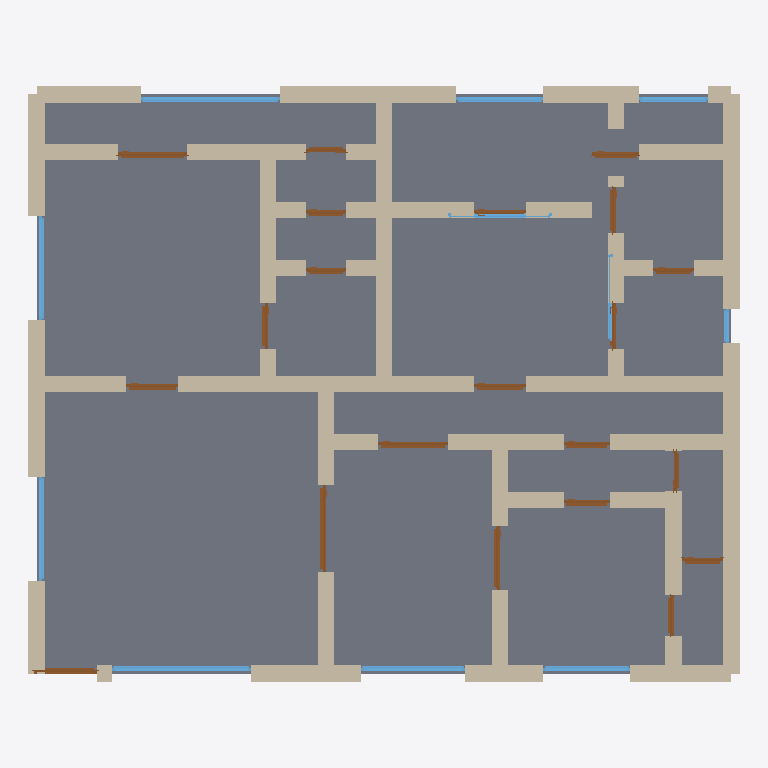
Plan cut of the same IFC building model at storey 'Ground Floor' (level 0.00 m, cut at 1.40 m), seen from above with north up, elements coloured by IFC class: 64 walls (beige), 21 doors (brown), 11 windows (light blue), 1 slab (grey). Cut surfaces are drawn darker.
Extent 12.3 m × 10.3 m × 3.2 m (x, y, z). Storeys (1): Ground Floor at 0.00 m. Elements (99): 66 IfcWall, 21 IfcDoor, 11 IfcWindow, 1 IfcSlab.

HEADER;
FILE_DESCRIPTION(('ViewDefinition[DesignTransferView]'),'2;1');
FILE_NAME('/dev/null','2026-05-05T15:03:12+05:30',(''),(''),'IfcOpenShell 0.8.5','IfcOpenShell 0.8.5','Nobody');
FILE_SCHEMA(('IFC4'));
ENDSEC;
DATA;
#1=IFCPROJECT('0M$8lBsVb4hQRUmQoLCvXy',$,'A Chennai 3 BHK strict Vastu-compliant — typical 1480 sqft (',$,$,$,$,(#10),#5);
#12=IFCSITE('1HD4SCsvT7xOGMRKeU8zJh',$,'Site',$,$,$,$,$,$,$,$,$,$,$);
#13=IFCBUILDING('19RqbW7Tv1h9GPYh2QLWAD',$,'Building',$,$,$,$,$,$,$,$,$);
#16=IFCBUILDINGSTOREY('38BsAwGmj0ZAUpWiKMjOCb',$,'Ground Floor',$,$,#22,$,$,$,$);
#4309=IFCSLAB('12mcZgaB14W8RrallIAYLv',$,'Floor',$,$,#4326,#4321,$,.FLOOR.);
#112=IFCWALL('2t2IMjG3L508N8IMSQh88E',$,'Exterior Wall',$,$,#133,#128,$,$);
#134=IFCWALL('3MD8AmrlP9qBmxjlvSeHZQ',$,'Exterior Wall',$,$,#155,#150,$,$);
#200=IFCWALL('2UhwBrkSv2dQYdLiqxag_G',$,'Exterior Wall',$,$,#221,#216,$,$);
#266=IFCWALL('0lnkeCc0PCtOUPAnxPT3Ao',$,'Exterior Wall',$,$,#287,#282,$,$);
#244=IFCWALL('2KsIUnuOr4gu6OzqUzWWwA',$,'Exterior Wall',$,$,#265,#260,$,$);
#46=IFCWALL('0nRZLzw451xhRS0Z$IGC1y',$,'Exterior Wall',$,$,#67,#62,$,$);
#222=IFCWALL('2IkcJY8sn3Zx1NP$KI5CYT',$,'Exterior Wall',$,$,#243,#238,$,$);
#90=IFCWALL('1k6lfEsw1AVgF8k9gchMha',$,'Exterior Wall',$,$,#111,#106,$,$);
#882=IFCWALL('0VLQtPBf97$9vHhLOG$bxw',$,'Interior Wall',$,$,#903,#898,$,$);
#1036=IFCWALL('2Mdy$rTDf2uxcwW4NTdpir',$,'Interior Wall',$,$,#1057,#1052,$,$);
#178=IFCWALL('002ImDzZrB9AzX2Qkg_8VB',$,'Exterior Wall',$,$,#199,#194,$,$);
#288=IFCWALL('1cuk1PEfLBMw$Nb3dvF2EX',$,'Exterior Wall',$,$,#309,#304,$,$);
#310=IFCWALL('2wMkB23Xb76gwmoPlGz9WA',$,'Interior Wall',$,$,#331,#326,$,$);
#376=IFCWALL('3GRCkiPKHE5xdOpNLHfdOe',$,'Interior Wall',$,$,#397,#392,$,$);
#860=IFCWALL('0BdxnGym5Dn8oqIoPgWCst',$,'Interior Wall',$,$,#881,#876,$,$);
#838=IFCWALL('2fHu1UK0b8cAgkhNC1jw2M',$,'Interior Wall',$,$,#859,#854,$,$);
#1190=IFCWALL('3_DkbVssbFRxQaMpRR0GLN',$,'Interior Wall',$,$,#1211,#1206,$,$);
#1278=IFCWALL('1t3mfbkyH1PB1c$sjJT3Io',$,'Interior Wall',$,$,#1299,#1294,$,$);
#68=IFCWALL('3mmNr5rnf5SvsAvslXWhm_',$,'Exterior Wall',$,$,#89,#84,$,$);
#398=IFCWALL('15q2v9WoHCjxx9kaN2nr7U',$,'Interior Wall',$,$,#419,#414,$,$);
#992=IFCWALL('0W0txekLvC6xoZlscdUW4H',$,'Interior Wall',$,$,#1013,#1008,$,$);
#442=IFCWALL('3xHavPE7933x0Jt2CBifqC',$,'Interior Wall',$,$,#463,#458,$,$);
#1014=IFCWALL('2P0HZxo1vEeuGeUiEurZJw',$,'Interior Wall',$,$,#1035,#1030,$,$);
#1168=IFCWALL('3olVzVX9rB1ekzwLK66N0D',$,'Interior Wall',$,$,#1189,#1184,$,$);
#596=IFCWALL('2b9bk6RZX2MQ52nwpQBxsV',$,'Interior Wall',$,$,#617,#612,$,$);
#794=IFCWALL('086MYRT6PF$xPXeo78L_B3',$,'Interior Wall',$,$,#815,#810,$,$);
#772=IFCWALL('0PLRRooYDFnBCi_csAMbmQ',$,'Interior Wall',$,$,#793,#788,$,$);
#618=IFCWALL('1qqM2BWrLDtBaOwM1zxkV_',$,'Interior Wall',$,$,#639,#634,$,$);
#354=IFCWALL('3_SrnPq8X9Yv8AWOJdkJPr',$,'Interior Wall',$,$,#375,#370,$,$);
#948=IFCWALL('2HE$Sb4fjDLg6ZXIP0dYbK',$,'Interior Wall',$,$,#969,#964,$,$);
#970=IFCWALL('2XT_3igtL2LeAoupxnO5IT',$,'Interior Wall',$,$,#991,#986,$,$);
#640=IFCWALL('2Z5bHj26f4sAhO4Rt4uEx1',$,'Interior Wall',$,$,#661,#656,$,$);
#420=IFCWALL('3Mx8cgf492XOyYfe8kc02T',$,'Interior Wall',$,$,#441,#436,$,$);
#486=IFCWALL('2X4sULZS9EEOTB8$xGsyTK',$,'Interior Wall',$,$,#507,#502,$,$);
#816=IFCWALL('35DXHj_PP3rP9Md7AzWFAM',$,'Interior Wall',$,$,#837,#832,$,$);
#1366=IFCWALL('1J0SkKGdr5LxFERRdRcHq3',$,'Interior Wall',$,$,#1387,#1382,$,$);
#508=IFCWALL('0dURJhvC94rhkLErpoVvz3',$,'Interior Wall',$,$,#529,#524,$,$);
#1212=IFCWALL('0X953ME0H7cPFGgowFEQxf',$,'Interior Wall',$,$,#1233,#1228,$,$);
#1344=IFCWALL('3ByZBXtgf3TRmbF3V_9a1N',$,'Interior Wall',$,$,#1365,#1360,$,$);
#706=IFCWALL('2fkjCer1j2u9XsoTvb1BtF',$,'Interior Wall',$,$,#727,#722,$,$);
#530=IFCWALL('2mD_qG6xn47goond83RoHl',$,'Interior Wall',$,$,#551,#546,$,$);
#3261=IFCWINDOW('1p_qmaNFn06Bjx_Zd7J4Gt',$,'Window',$,$,#3315,#3310,$,1.2,2.4,$,$,$);
#3701=IFCWINDOW('0lUdSqWsL0o8scLfRyQNAc',$,'Window',$,$,#3755,#3750,$,1.2,2.4,$,$,$);
#332=IFCWALL('1lBRYhUZ96_eRahyF$_CZt',$,'Interior Wall',$,$,#353,#348,$,$);
#574=IFCWALL('0rjuor0e916ugRlEWk$X3L',$,'Interior Wall',$,$,#595,#590,$,$);
#1058=IFCWALL('1pzJ23Etz5ff8U8lYIznkt',$,'Interior Wall',$,$,#1079,#1074,$,$);
#926=IFCWALL('3NrvfzUwD3mgc9VAb6Ef8V',$,'Interior Wall',$,$,#947,#942,$,$);
#1388=IFCWALL('01rAIg3Rf3HwoTmNFk32pN',$,'Interior Wall',$,$,#1409,#1404,$,$);
#1146=IFCWALL('18O0rcLkH9AhWeRxqZxhks',$,'Interior Wall',$,$,#1167,#1162,$,$);
#1124=IFCWALL('1WcFwfBUn8mQDwO1tzQSOT',$,'Interior Wall',$,$,#1145,#1140,$,$);
#3371=IFCWINDOW('3CoLKp3IbEvQ3v2uSEaIk9',$,'Window',$,$,#3425,#3420,$,1.2,1.8,$,$,$);
#3316=IFCWINDOW('3lZdzMTDv68xNUQm5rVFwG',$,'Window',$,$,#3370,#3365,$,1.2,1.8,$,$,$);
#3481=IFCWINDOW('1GbdQkajjBuOpWyFF9gMDJ',$,'Window',$,$,#3535,#3530,$,1.2,1.8,$,$,$);
#1561=IFCDOOR('1VWsnm3obDdxGO2eEC4VFg',$,'Door',$,$,#1645,#1640,$,2.1,1.5,$,$,$);
#552=IFCWALL('0Ce2heDYL1iBtNSiScUXQ7',$,'Interior Wall',$,$,#573,#568,$,$);
#1080=IFCWALL('2LFona16H6YQmjXw2PpIqq',$,'Interior Wall',$,$,#1101,#1096,$,$);
#1454=IFCWALL('2XvyoaF9b49fj$z3njPsxs',$,'Interior Wall',$,$,#1475,#1470,$,$);
#1432=IFCWALL('2zzgqhEBzFfQsE9kwiHnY_',$,'Interior Wall',$,$,#1453,#1448,$,$);
#1410=IFCWALL('13h7ZWRqDAERNbunDgS7XL',$,'Interior Wall',$,$,#1431,#1426,$,$);
#1256=IFCWALL('2a0VS$mFv7TBkqEAk5mXBg',$,'Interior Wall',$,$,#1277,#1272,$,$);
#1234=IFCWALL('11gWiketDC$QKyDFOQomBp',$,'Interior Wall',$,$,#1255,#1250,$,$);
#904=IFCWALL('0yVDjiBRz7BgjThvCG6pMS',$,'Interior Wall',$,$,#925,#920,$,$);
#1102=IFCWALL('1_WTRPNxD8Qgyl8RqGxic1',$,'Interior Wall',$,$,#1123,#1118,$,$);
#3426=IFCWINDOW('07pdH3t31FfOthBpdzkN3p',$,'Window',$,$,#3480,#3475,$,1.2,1.5,$,$,$);
#3646=IFCWINDOW('2soHHPhCvBOwu_Nkqfv7V9',$,'Window',$,$,#3700,#3695,$,1.2,1.5,$,$,$);
#464=IFCWALL('0Md8lu33f6lP_DEdcW6Clv',$,'Interior Wall',$,$,#485,#480,$,$);
#1322=IFCWALL('1ofkuKO5j6SuOXZIdTBBAc',$,'Interior Wall',$,$,#1343,#1338,$,$);
#2836=IFCDOOR('2rBduAw5jDTf$EiZk8wVcq',$,'Door',$,$,#2920,#2915,$,2.1,1.2,$,$,$);
#2071=IFCDOOR('15w9BLdS1F6vmh6HdSMTTE',$,'Door',$,$,#2155,#2150,$,2.1,1.2,$,$,$);
#1646=IFCDOOR('2BWZzUyMPFoBkPrdvVaepC',$,'Door',$,$,#1730,#1725,$,2.1,1.1,$,$,$);
#3756=IFCWINDOW('12y7yL8HH1UfLt_141N0X0',$,'Window',$,$,#3810,#3805,$,1.2,1.2,$,$,$);
#1476=IFCDOOR('2rlHS6dKn6l8PcZ5XfavsQ',$,'Door',$,$,#1560,#1555,$,2.1,1.1,$,$,$);
#156=IFCWALL('0CNrLAAYn0xxskXVwzDKrL',$,'Exterior Wall',$,$,#177,#172,$,$);
#2241=IFCDOOR('1_ZmwrRCfA5RLTMDdwTvQd',$,'Door',$,$,#2325,#2320,$,2.1,0.9,$,$,$);
#2411=IFCDOOR('1Yz52wUEX9CAtkN4mXIxbN',$,'Door',$,$,#2495,#2490,$,2.1,0.9,$,$,$);
#2921=IFCDOOR('1A_3LhI8jCqxb3$ro6TPCT',$,'Door',$,$,#3005,#3000,$,2.1,0.8,$,$,$);
#2666=IFCDOOR('2_Q8x0G4zDvfdKNpmTiUhD',$,'Door',$,$,#2750,#2745,$,2.1,0.8,$,$,$);
#3536=IFCWINDOW('1Re8Zdhw9EJB8Fuo5Gs2uK',$,'Window',$,$,#3590,#3585,$,1.2,1.8,$,$,$);
#1816=IFCDOOR('2ZbFH8WBX89gNQhkZ2OlK9',$,'Door',$,$,#1900,#1895,$,2.1,0.8,$,$,$);
#2156=IFCDOOR('3ceKrZ9Wv4BhSPjigQYwYn',$,'Door',$,$,#2240,#2235,$,2.1,0.8,$,$,$);
#2326=IFCDOOR('2cn$_2Ai13FvTdf85C$8OA',$,'Door',$,$,#2410,#2405,$,2.1,0.8,$,$,$);
#23=IFCWALL('1TaqphSTzE0eRtgji4G2BP',$,'Exterior Wall',$,$,#45,#39,$,$);
#1901=IFCDOOR('0RLCrCRfj0MP86X5gaYIPo',$,'Door',$,$,#1985,#1980,$,2.1,0.7,$,$,$);
#2751=IFCDOOR('1msf98D6H9yBjvWYT1HSoy',$,'Door',$,$,#2835,#2830,$,2.1,0.7,$,$,$);
#1731=IFCDOOR('1r2T8rL397wOupTWvYZ5Ek',$,'Door',$,$,#1815,#1810,$,2.1,0.7,$,$,$);
#3006=IFCDOOR('2YH1bWo9j2bBFyGdX_XxvT',$,'Door',$,$,#3090,#3085,$,2.1,0.7,$,$,$);
#3091=IFCDOOR('2AgZED7Kn0eBnrsbBmVCS$',$,'Door',$,$,#3175,#3170,$,2.1,0.7,$,$,$);
#2581=IFCDOOR('3uCS8olXX7Qe$sIMZ$HtMZ',$,'Door',$,$,#2665,#2660,$,2.1,0.9,$,$,$);
#2496=IFCDOOR('1ekFw8QEf5s8zClXgRAaAc',$,'Door',$,$,#2580,#2575,$,2.1,0.8,$,$,$);
#1986=IFCDOOR('3pt1yCHxb6FuL8Ll0f9vVr',$,'Door',$,$,#2070,#2065,$,2.1,0.7,$,$,$);
#3176=IFCDOOR('1$8RehLnb5iQCKxZkxsEW3',$,'Door',$,$,#3260,#3255,$,2.1,0.7,$,$,$);
#3591=IFCWINDOW('3JPsQft9T87gRolEHSzJ4V',$,'Window',$,$,#3645,#3640,$,1.2,1.5,$,$,$);
#1300=IFCWALL('1UiwWkJIXBnhL0Xt38hBBR',$,'Interior Wall',$,$,#1321,#1316,$,$);
#3811=IFCWINDOW('0Ez5Xuh$941Q2IbD$nzYrl',$,'Window',$,$,#3865,#3860,$,1.2,0.6,$,$,$);
#728=IFCWALL('37bN7OuLDESQ_xYd1Hs01t',$,'Interior Wall',$,$,#749,#744,$,$);
#750=IFCWALL('0hOx5d2ITFO9mYa$ClXaZ$',$,'Interior Wall',$,$,#771,#766,$,$);
ENDSEC;
